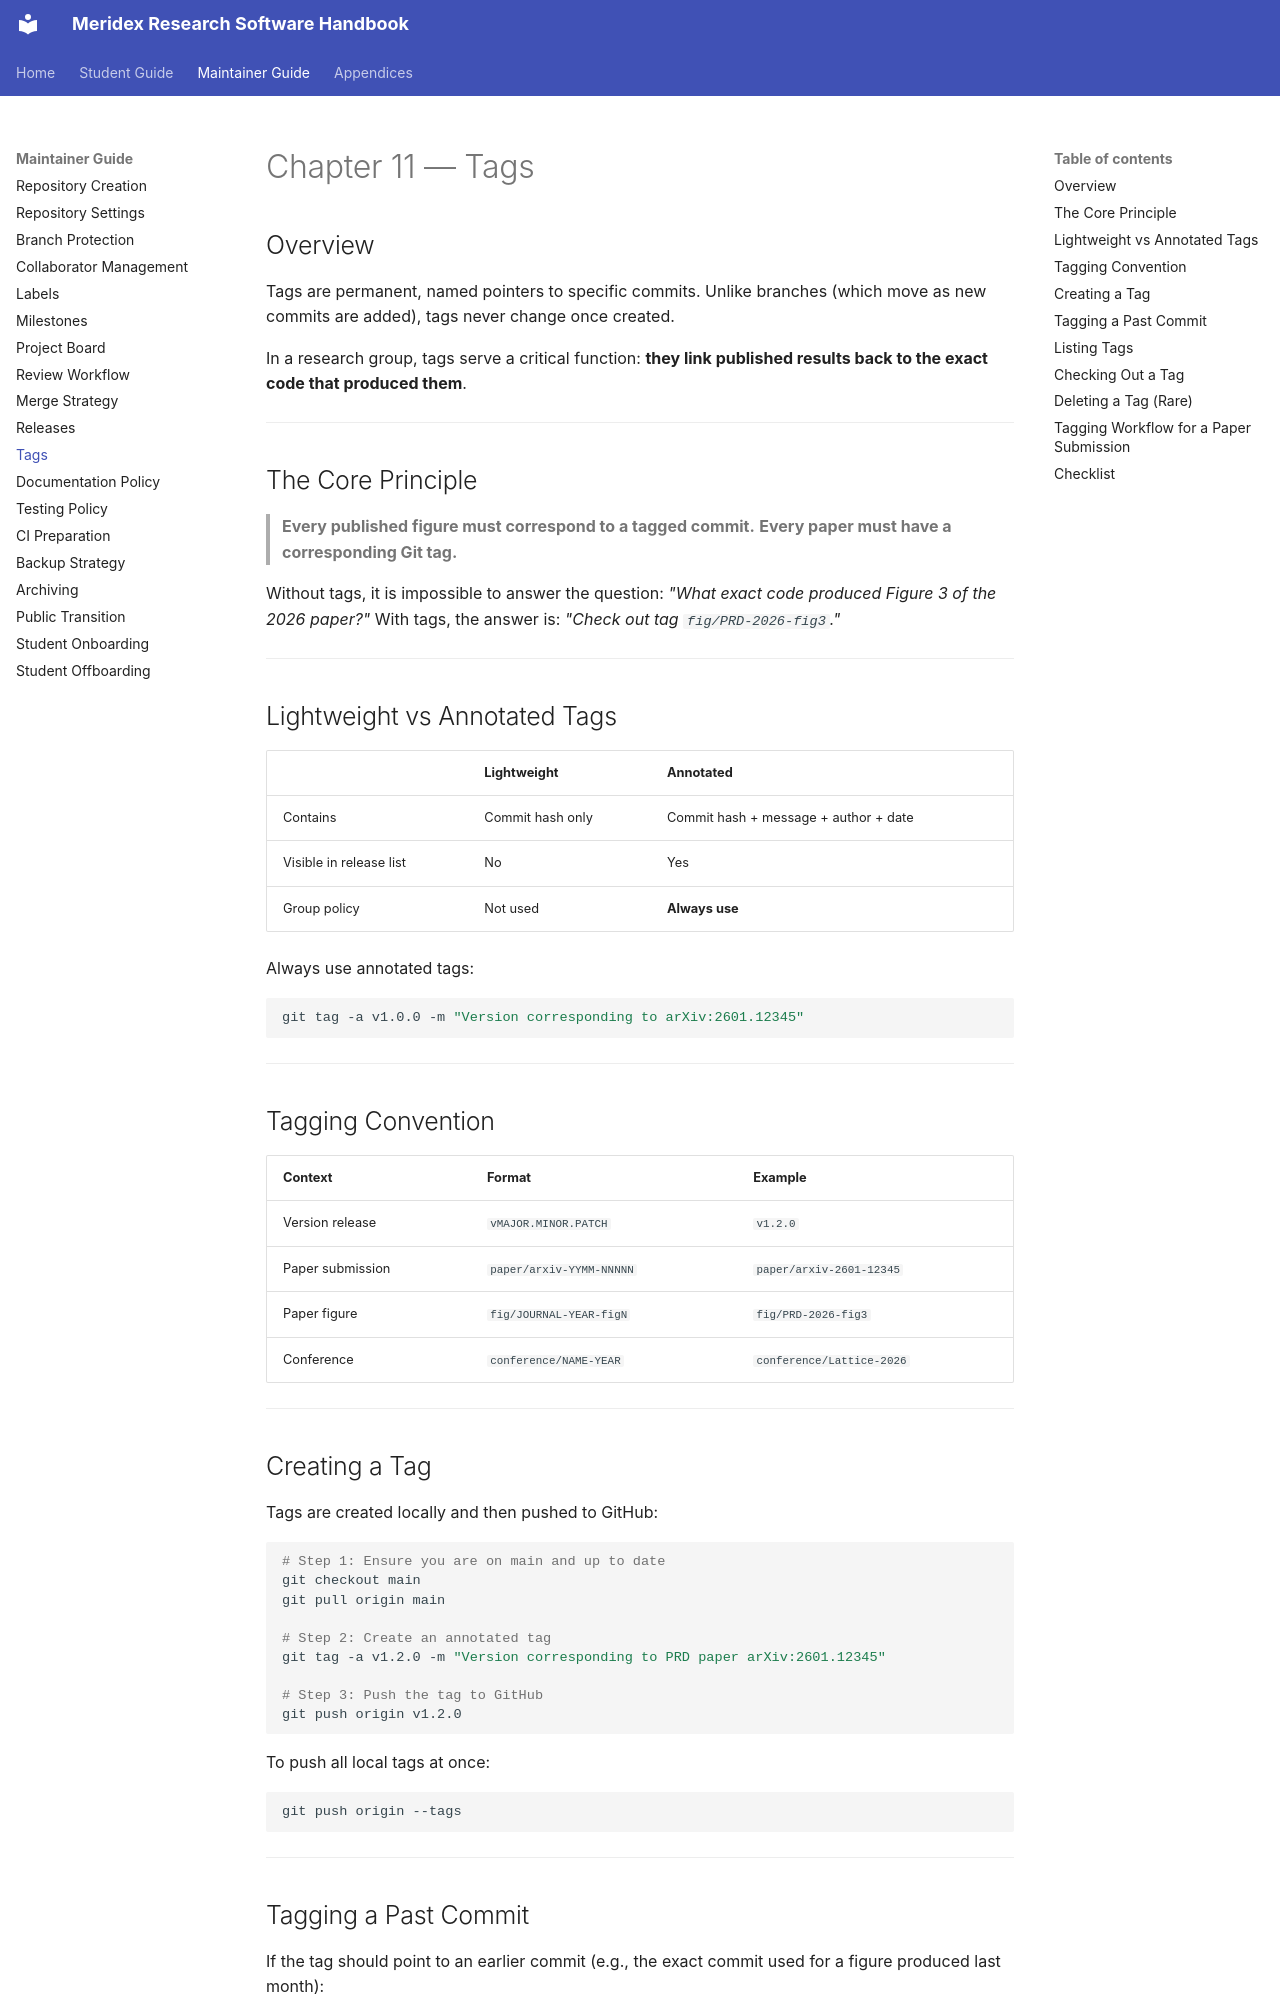

repository: Meridex/CodingHandbook · page: maintainer/11-tags/index.html · generator: mkdocs

# Chapter 11 — Tags

## Overview

Tags are permanent, named pointers to specific commits. Unlike branches
(which move as new commits are added), tags never change once created.

In a research group, tags serve a critical function: **they link published
results back to the exact code that produced them**.

---

## The Core Principle

> **Every published figure must correspond to a tagged commit.**
> **Every paper must have a corresponding Git tag.**

Without tags, it is impossible to answer the question:
*"What exact code produced Figure 3 of the 2026 paper?"*
With tags, the answer is: *"Check out tag `fig/PRD-2026-fig3`."*

---

## Lightweight vs Annotated Tags

| | Lightweight | Annotated |
|--|------------|-----------|
| Contains | Commit hash only | Commit hash + message + author + date |
| Visible in release list | No | Yes |
| Group policy | Not used | **Always use** |

Always use annotated tags:

```bash
git tag -a v1.0.0 -m "Version corresponding to arXiv:2601.12345"
```

---

## Tagging Convention

| Context | Format | Example |
|---------|--------|---------|
| Version release | `vMAJOR.MINOR.PATCH` | `v1.2.0` |
| Paper submission | `paper/arxiv-YYMM-NNNNN` | `paper/arxiv-2601-12345` |
| Paper figure | `fig/JOURNAL-YEAR-figN` | `fig/PRD-2026-fig3` |
| Conference | `conference/NAME-YEAR` | `conference/Lattice-2026` |

---

## Creating a Tag

Tags are created locally and then pushed to GitHub:

```bash
# Step 1: Ensure you are on main and up to date
git checkout main
git pull origin main

# Step 2: Create an annotated tag
git tag -a v1.2.0 -m "Version corresponding to PRD paper arXiv:2601.12345"

# Step 3: Push the tag to GitHub
git push origin v1.2.0
```

To push all local tags at once:

```bash
git push origin --tags
```

---
